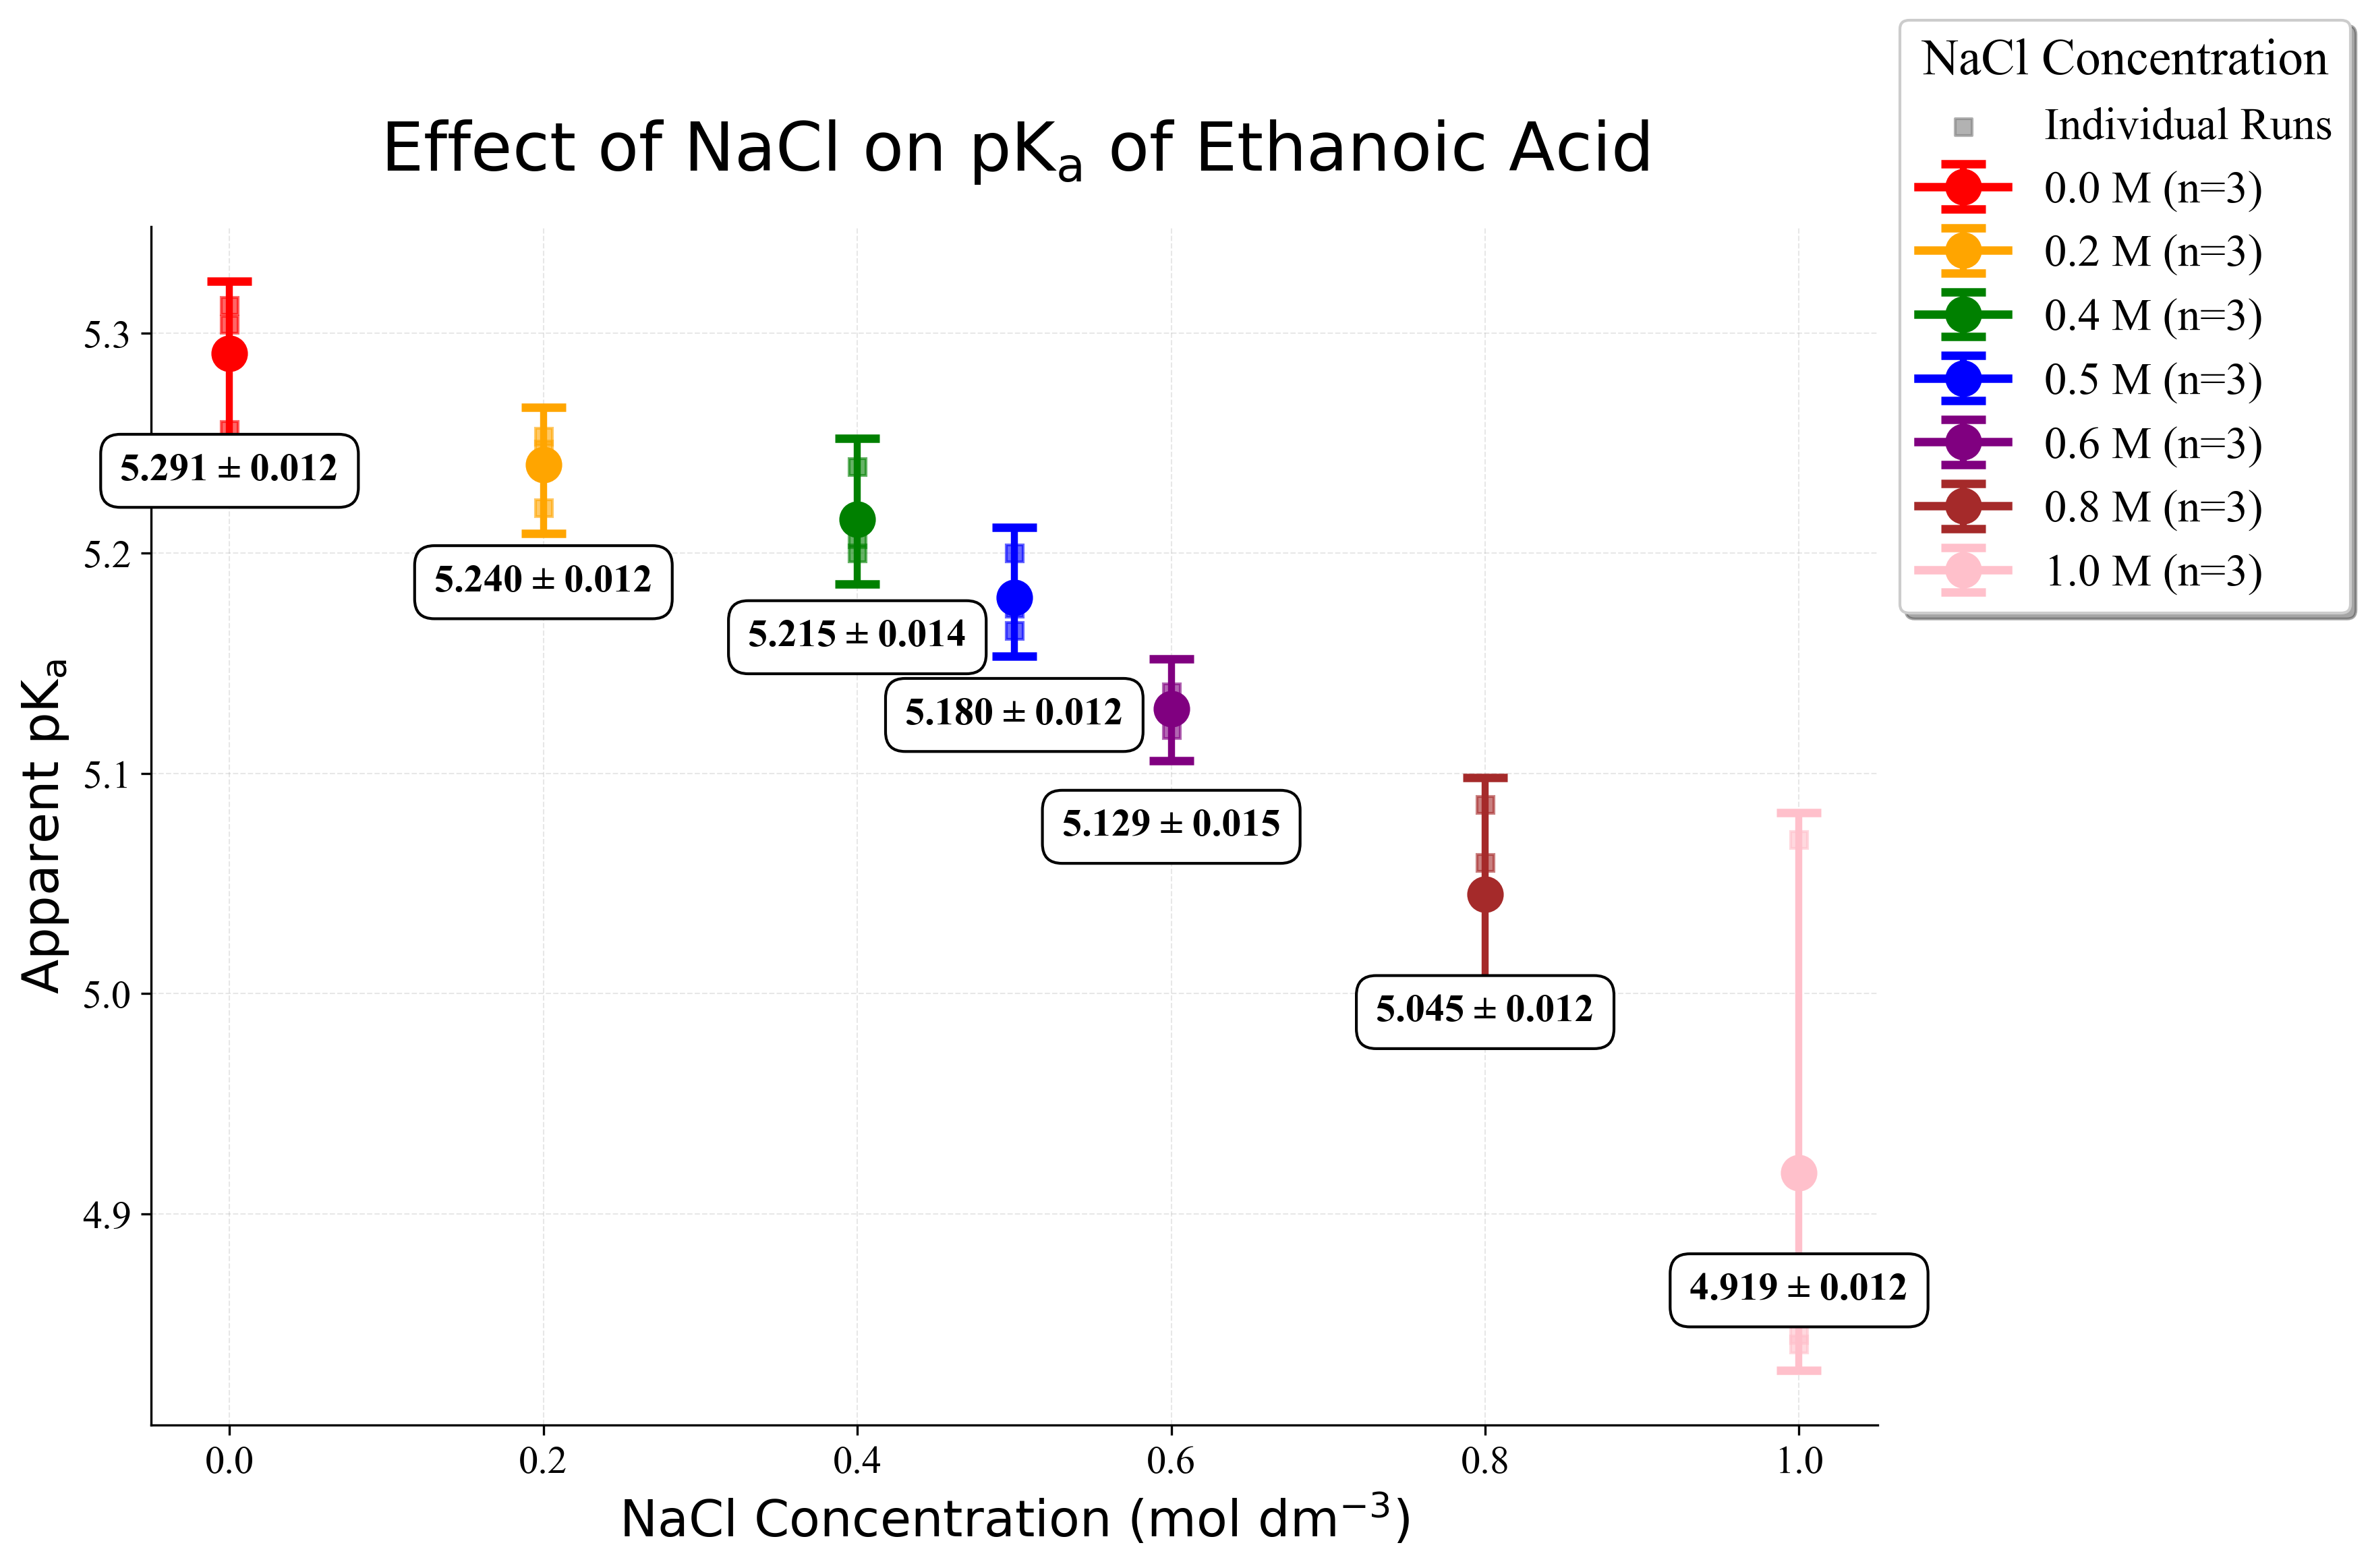

Values plotted in this chart, from the file beside it:
NaCl Concentration (M), Mean pKa, Uncertainty, n
0.0, 5.291, 0.01215, 3
0.2, 5.24, 0.01216, 3
0.4, 5.215, 0.01377, 3
0.5, 5.18, 0.01215, 3
0.6, 5.129, 0.01459, 3
0.8, 5.045, 0.01215, 3
1.0, 4.919, 0.01215, 3
